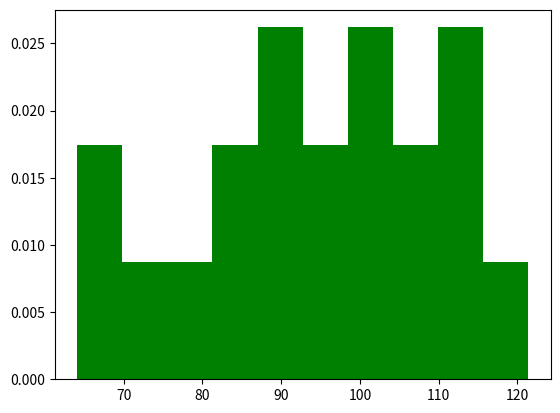

Recreate this plot in Python.
#13.2.3 绘制直方图条形图饼状图
# 例13-16 正态分布随机数的范围分布直方图示例.py
import matplotlib.pyplot as plt
import numpy as np
mu=100       #设置起始值
sigma=20     #每个点的放大倍数
x=mu+sigma*np.random.randn(20)   #为简单直观，样本量取20
plt.hist(x,bins=10,color='green',density=True)
print(x)
plt.show()
#plt.hist(x,bins=30,color='green',density=True)

